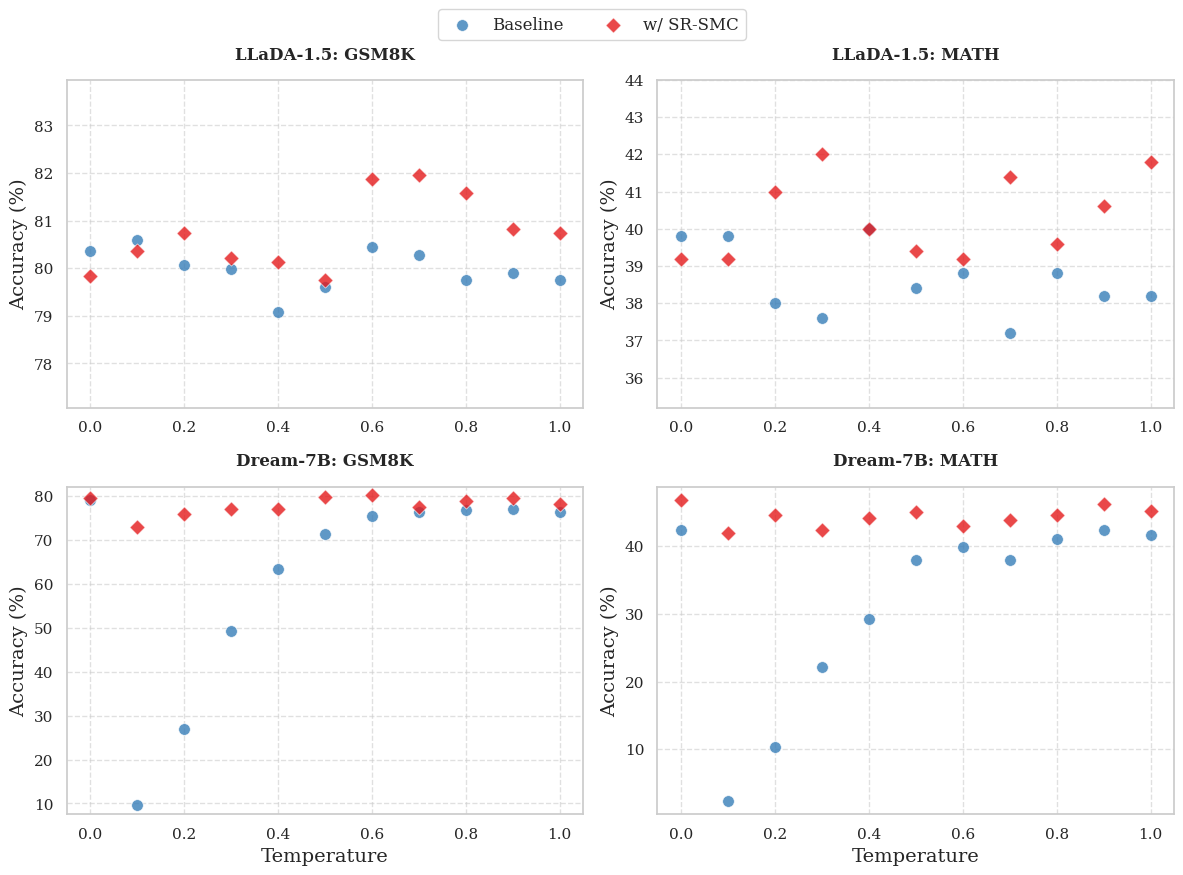

Reproduce this figure in Python.
import matplotlib.pyplot as plt
import seaborn as sns
import pandas as pd
import numpy as np

# Data setup
temps = np.arange(0, 1.1, 0.1)

# LLaDA-1.5 data
llada_gsm8k = [0.80363, 0.80591, 0.8006, 0.79984, 0.79075, 0.79605, 0.80439, 0.80288, 0.79757, 0.79909, 0.79757]
llada_gsm8k_smc = [0.79833, 0.80363, 0.80742, 0.80212, 0.80136, 0.79757, 0.8188, 0.81956, 0.81576, 0.80818, 0.80742]
llada_math = [0.398, 0.398, 0.38, 0.376, 0.4, 0.384, 0.388, 0.372, 0.388, 0.382, 0.382]
llada_math_smc = [0.392, 0.392, 0.41, 0.42, 0.4, 0.394, 0.392, 0.414, 0.396, 0.406, 0.418]

# Dream-7B data
dream_gsm8k = [0.79075, 0.09552, 0.26838, 0.49128, 0.63381, 0.71266, 0.75435, 0.76269, 0.76648, 0.77028, 0.76194]
dream_gsm8k_smc = [0.79529, 0.72782, 0.75815, 0.76952, 0.77028, 0.79681, 0.8006, 0.77482, 0.78771, 0.79378, 0.78013]
dream_math = [0.424, 0.024, 0.104, 0.222, 0.292, 0.38, 0.398, 0.38, 0.41, 0.424, 0.416]
dream_math_smc = [0.468, 0.42, 0.446, 0.424, 0.442, 0.45, 0.43, 0.438, 0.446, 0.462, 0.452]

# Convert to percentages
def to_pct(arr): return [x * 100 for x in arr]

# Set style
sns.set_theme(style="whitegrid")
plt.rcParams.update({
    "font.family": "serif",
    "font.size": 12,
    "axes.labelsize": 14,
    "legend.fontsize": 12,
    "xtick.labelsize": 11,
    "ytick.labelsize": 11
})

fig, axes = plt.subplots(2, 2, figsize=(12, 9))
color_base = "#377eb8" # Blue
color_smc = "#e41a1c"  # Red

def plot_data(ax, x, y_base, y_smc, title, ylabel, show_x=False):
    ax.scatter(x, to_pct(y_base), color=color_base, label="Baseline", marker="o", s=70, alpha=0.8, edgecolors='w', linewidth=0.5)
    ax.scatter(x, to_pct(y_smc), color=color_smc, label="w/ SR-SMC", marker="D", s=60, alpha=0.8, edgecolors='w', linewidth=0.5)
    ax.set_title(title, fontweight="bold", pad=15)
    ax.set_ylabel(ylabel)
    if show_x:
        ax.set_xlabel("Temperature")
    ax.set_xticks(np.arange(0, 1.1, 0.2))
    ax.grid(True, linestyle="--", alpha=0.6)
    # Highlight specific range for better contrast
    y_min = min(min(to_pct(y_base)), min(to_pct(y_smc))) - 2
    y_max = max(max(to_pct(y_base)), max(to_pct(y_smc))) + 2
    ax.set_ylim(max(0, y_min), min(100, y_max))

# Top Left: LLaDA GSM8K
plot_data(axes[0, 0], temps, llada_gsm8k, llada_gsm8k_smc, "LLaDA-1.5: GSM8K", "Accuracy (%)")
# Top Right: LLaDA MATH
plot_data(axes[0, 1], temps, llada_math, llada_math_smc, "LLaDA-1.5: MATH", "Accuracy (%)")
# Bottom Left: Dream GSM8K
plot_data(axes[1, 0], temps, dream_gsm8k, dream_gsm8k_smc, "Dream-7B: GSM8K", "Accuracy (%)", show_x=True)
# Bottom Right: Dream MATH
plot_data(axes[1, 1], temps, dream_math, dream_math_smc, "Dream-7B: MATH", "Accuracy (%)", show_x=True)

# Shared Legend at the top
handles, labels = axes[0, 0].get_legend_handles_labels()
fig.legend(handles, labels, loc='upper center', bbox_to_anchor=(0.5, 0.98), ncol=2, frameon=True)

plt.tight_layout(rect=[0, 0, 1, 0.95])
plt.savefig("temp_ablation_plots.pdf", dpi=300)
plt.show()